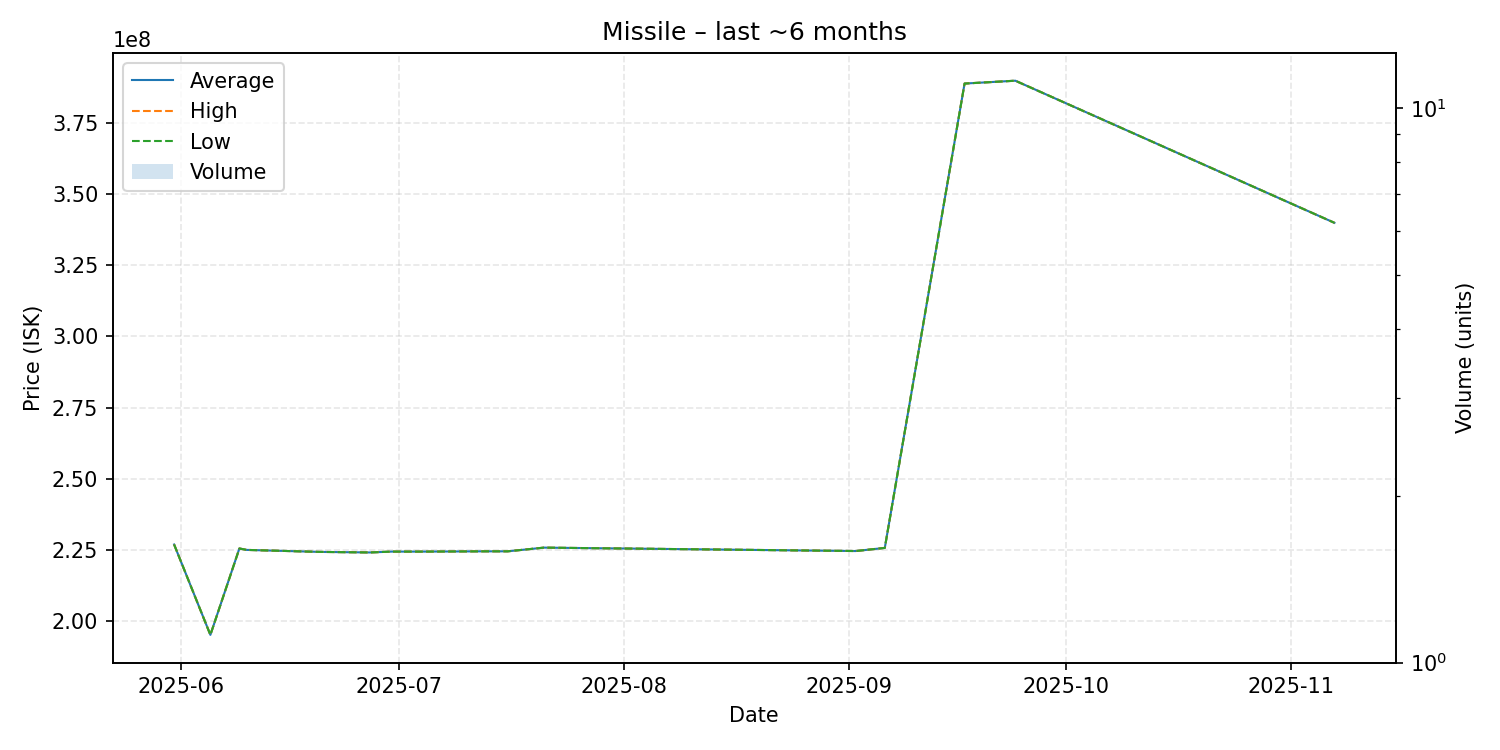

Data behind this chart, as committed beside it:
date, average, highest, lowest, order_count, volume
2025-05-31, 226800000, 226800000, 226800000, 1, 1
2025-06-05, 195000000, 195000000, 195000000, 1, 1
2025-06-09, 225400000, 225400000, 225400000, 1, 1
2025-06-10, 224900000, 224900000, 224900000, 1, 1
2025-06-20, 224200000, 224200000, 224200000, 1, 1
2025-06-27, 224000000, 224000000, 224000000, 1, 1
2025-06-28, 224100000, 224100000, 224100000, 1, 1
2025-06-30, 224300000, 224300000, 224300000, 1, 1
2025-07-04, 224300000, 224300000, 224300000, 1, 1
2025-07-13, 224400000, 224400000, 224400000, 1, 1
2025-07-16, 224400000, 224400000, 224400000, 1, 1
2025-07-21, 225700000, 225700000, 225700000, 1, 1
2025-09-02, 224500000, 224500000, 224500000, 1, 1
2025-09-06, 225600000, 225600000, 225600000, 1, 1
2025-09-17, 389000000, 389000000, 389000000, 1, 1
2025-09-24, 390000000, 390000000, 390000000, 1, 1
2025-11-07, 340000000, 340000000, 340000000, 1, 1
